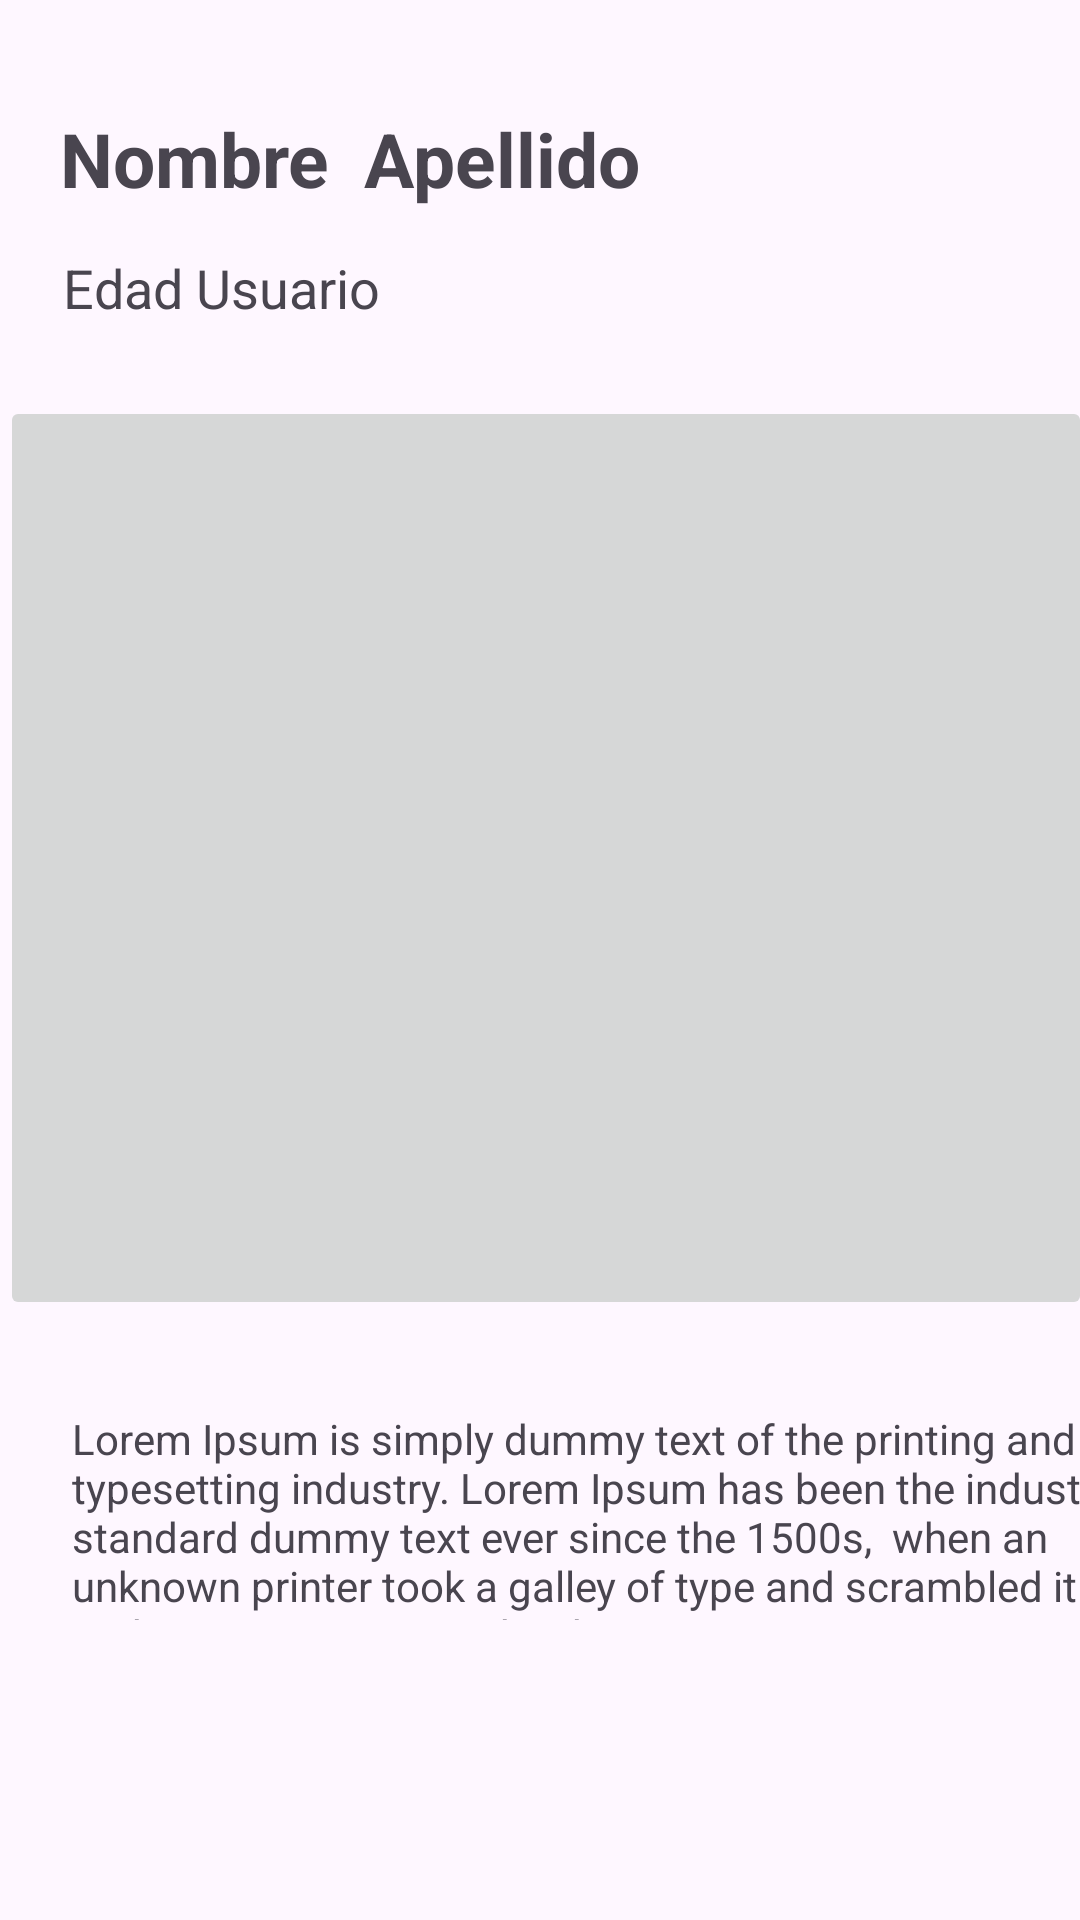

Here is an Android app screen rendered from its layout file. Give the layout XML and the strings, colors and styles it references.
<!-- AndroidManifest.xml: application theme Theme.DepaRommies -->
<!-- res/layout/user_item.xml -->
<?xml version="1.0" encoding="utf-8"?>
<androidx.constraintlayout.widget.ConstraintLayout xmlns:android="http://schemas.android.com/apk/res/android"
    xmlns:app="http://schemas.android.com/apk/res-auto"
    xmlns:tools="http://schemas.android.com/tools"
    android:layout_width="match_parent"
    android:layout_height="wrap_content">


    <TextView
        android:id="@+id/txvNombre"
        android:layout_width="wrap_content"
        android:layout_height="wrap_content"
        android:layout_marginStart="20dp"
        android:layout_marginTop="36dp"
        android:text="Nombre "
        android:textSize="25dp"
        android:textStyle="bold"
        app:layout_constraintStart_toStartOf="parent"
        app:layout_constraintTop_toTopOf="parent" />

    <TextView
        android:id="@+id/txvApellido"
        android:layout_width="wrap_content"
        android:layout_height="wrap_content"
        android:layout_marginStart="5dp"
        android:layout_marginTop="36dp"
        android:text="Apellido "
        android:textSize="25dp"
        android:textStyle="bold"
        app:layout_constraintStart_toEndOf="@+id/txvNombre"
        app:layout_constraintTop_toTopOf="parent" />

    <TextView
        android:id="@+id/txvEdad"
        android:layout_width="wrap_content"
        android:layout_height="wrap_content"
        android:layout_marginStart="21dp"
        android:layout_marginTop="14dp"
        android:text="Edad Usuario"
        android:textSize="18dp"
        app:layout_constraintStart_toStartOf="parent"
        app:layout_constraintTop_toBottomOf="@+id/txvNombre" />

    <ImageButton
        android:id="@+id/imgUsuario"
        android:layout_width="364dp"
        android:layout_height="308dp"
        android:layout_marginStart="25dp"
        android:layout_marginTop="24dp"
        android:layout_marginEnd="22dp"
        android:layout_marginBottom="30dp"
        android:contentDescription="@string/app_name"
        android:scaleType="centerCrop"
        app:layout_constraintBottom_toTopOf="@+id/txvDescripcion"
        app:layout_constraintEnd_toEndOf="parent"
        app:layout_constraintStart_toStartOf="parent"
        app:layout_constraintTop_toBottomOf="@+id/txvEdad"
        tools:srcCompat="@tools:sample/avatars" />

    <TextView
        android:id="@+id/txvDescripcion"
        android:layout_width="357dp"
        android:layout_height="70dp"
        android:layout_marginStart="24dp"
        android:layout_marginTop="30dp"
        android:text="Lorem Ipsum is simply dummy text of the printing and typesetting industry. Lorem Ipsum has been the industry's standard dummy text ever since the 1500s,  when an unknown printer took a galley of type and scrambled it to make a type specimen book."
        app:layout_constraintStart_toStartOf="parent"
        app:layout_constraintTop_toBottomOf="@+id/imgUsuario" />

</androidx.constraintlayout.widget.ConstraintLayout>
<!-- resources referenced by this layout -->
<resources>
  <string name="app_name">DepaRommies</string>
  <style name="Theme.DepaRommies" parent="Base.Theme.DepaRommies" />
  <style name="Base.Theme.DepaRommies" parent="Theme.Material3.DayNight.NoActionBar">
          
          
      </style>
</resources>
